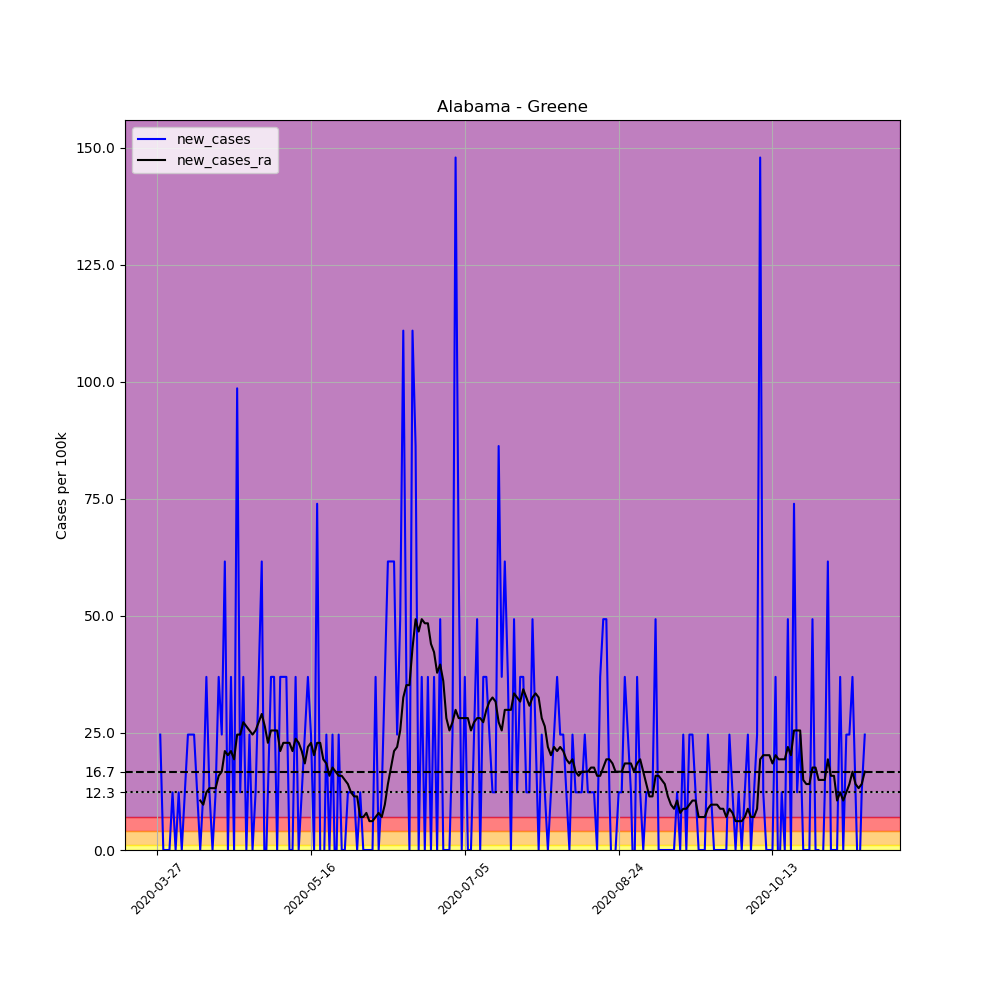

Source data for this figure (header and first rows):
, date, county, state, fips, cases, deaths, COUNTY, STNAME, CTYNAME, POPESTIMATE2019, per_100k, new_cases, new_cases_ra
391234, 2020-03-27, Greene, Alabama, 1063, 1, 0, 63, Alabama, Greene, 8111, 12.33, , 
391235, 2020-03-28, Greene, Alabama, 1063, 3, 0, 63, Alabama, Greene, 8111, 36.99, 24.66, 
391236, 2020-03-29, Greene, Alabama, 1063, 3, 0, 63, Alabama, Greene, 8111, 36.99, 0.0, 
391237, 2020-03-30, Greene, Alabama, 1063, 3, 0, 63, Alabama, Greene, 8111, 36.99, 0.0, 
391238, 2020-03-31, Greene, Alabama, 1063, 3, 0, 63, Alabama, Greene, 8111, 36.99, 0.0, 
391239, 2020-04-01, Greene, Alabama, 1063, 4, 0, 63, Alabama, Greene, 8111, 49.32, 12.33, 
391240, 2020-04-02, Greene, Alabama, 1063, 4, 0, 63, Alabama, Greene, 8111, 49.32, 0.0, 
391241, 2020-04-03, Greene, Alabama, 1063, 5, 0, 63, Alabama, Greene, 8111, 61.64, 12.33, 
391242, 2020-04-04, Greene, Alabama, 1063, 5, 0, 63, Alabama, Greene, 8111, 61.64, 0.0, 
391243, 2020-04-05, Greene, Alabama, 1063, 6, 0, 63, Alabama, Greene, 8111, 73.97, 12.33, 
391244, 2020-04-06, Greene, Alabama, 1063, 8, 0, 63, Alabama, Greene, 8111, 98.63, 24.66, 
391245, 2020-04-07, Greene, Alabama, 1063, 10, 0, 63, Alabama, Greene, 8111, 123.3, 24.66, 
391246, 2020-04-08, Greene, Alabama, 1063, 12, 0, 63, Alabama, Greene, 8111, 147.9, 24.66, 
391247, 2020-04-09, Greene, Alabama, 1063, 13, 0, 63, Alabama, Greene, 8111, 160.3, 12.33, 
391248, 2020-04-10, Greene, Alabama, 1063, 13, 0, 63, Alabama, Greene, 8111, 160.3, 0.0, 10.57
391249, 2020-04-11, Greene, Alabama, 1063, 14, 0, 63, Alabama, Greene, 8111, 172.6, 12.33, 9.687
391250, 2020-04-12, Greene, Alabama, 1063, 17, 0, 63, Alabama, Greene, 8111, 209.6, 36.99, 12.33
391251, 2020-04-13, Greene, Alabama, 1063, 18, 0, 63, Alabama, Greene, 8111, 221.9, 12.33, 13.21
391252, 2020-04-14, Greene, Alabama, 1063, 18, 0, 63, Alabama, Greene, 8111, 221.9, 0.0, 13.21
391253, 2020-04-15, Greene, Alabama, 1063, 19, 0, 63, Alabama, Greene, 8111, 234.2, 12.33, 13.21
391254, 2020-04-16, Greene, Alabama, 1063, 22, 0, 63, Alabama, Greene, 8111, 271.2, 36.99, 15.85
391255, 2020-04-17, Greene, Alabama, 1063, 24, 0, 63, Alabama, Greene, 8111, 295.9, 24.66, 16.73
391256, 2020-04-18, Greene, Alabama, 1063, 29, 0, 63, Alabama, Greene, 8111, 357.5, 61.64, 21.14
391257, 2020-04-19, Greene, Alabama, 1063, 29, 0, 63, Alabama, Greene, 8111, 357.5, 0.0, 20.25
391258, 2020-04-20, Greene, Alabama, 1063, 32, 0, 63, Alabama, Greene, 8111, 394.5, 36.99, 21.14
391259, 2020-04-21, Greene, Alabama, 1063, 32, 0, 63, Alabama, Greene, 8111, 394.5, 0.0, 19.37
391260, 2020-04-22, Greene, Alabama, 1063, 40, 0, 63, Alabama, Greene, 8111, 493.2, 98.63, 24.66
391261, 2020-04-23, Greene, Alabama, 1063, 41, 0, 63, Alabama, Greene, 8111, 505.5, 12.33, 24.66
391262, 2020-04-24, Greene, Alabama, 1063, 44, 0, 63, Alabama, Greene, 8111, 542.5, 36.99, 27.3
391263, 2020-04-25, Greene, Alabama, 1063, 44, 0, 63, Alabama, Greene, 8111, 542.5, 0.0, 26.42
391264, 2020-04-26, Greene, Alabama, 1063, 46, 0, 63, Alabama, Greene, 8111, 567.1, 24.66, 25.54
391265, 2020-04-27, Greene, Alabama, 1063, 46, 0, 63, Alabama, Greene, 8111, 567.1, 0.0, 24.66
391266, 2020-04-28, Greene, Alabama, 1063, 47, 1, 63, Alabama, Greene, 8111, 579.5, 12.33, 25.54
391267, 2020-04-29, Greene, Alabama, 1063, 50, 1, 63, Alabama, Greene, 8111, 616.4, 36.99, 27.3
391268, 2020-04-30, Greene, Alabama, 1063, 55, 1, 63, Alabama, Greene, 8111, 678.1, 61.64, 29.06
391269, 2020-05-01, Greene, Alabama, 1063, 54, 1, 63, Alabama, Greene, 8111, 665.8, -12.33, 26.42
391270, 2020-05-02, Greene, Alabama, 1063, 55, 1, 63, Alabama, Greene, 8111, 678.1, 12.33, 22.9
391271, 2020-05-03, Greene, Alabama, 1063, 58, 1, 63, Alabama, Greene, 8111, 715.1, 36.99, 25.54
391272, 2020-05-04, Greene, Alabama, 1063, 61, 1, 63, Alabama, Greene, 8111, 752.1, 36.99, 25.54
391273, 2020-05-05, Greene, Alabama, 1063, 61, 2, 63, Alabama, Greene, 8111, 752.1, 0.0, 25.54
391274, 2020-05-06, Greene, Alabama, 1063, 64, 2, 63, Alabama, Greene, 8111, 789.1, 36.99, 21.14
391275, 2020-05-07, Greene, Alabama, 1063, 67, 2, 63, Alabama, Greene, 8111, 826, 36.99, 22.9
391276, 2020-05-08, Greene, Alabama, 1063, 70, 3, 63, Alabama, Greene, 8111, 863, 36.99, 22.9
391277, 2020-05-09, Greene, Alabama, 1063, 70, 3, 63, Alabama, Greene, 8111, 863, 0.0, 22.9
391278, 2020-05-10, Greene, Alabama, 1063, 70, 3, 63, Alabama, Greene, 8111, 863, 0.0, 21.14
391279, 2020-05-11, Greene, Alabama, 1063, 73, 3, 63, Alabama, Greene, 8111, 900, 36.99, 23.78
391280, 2020-05-12, Greene, Alabama, 1063, 73, 4, 63, Alabama, Greene, 8111, 900, 0.0, 22.9
391281, 2020-05-13, Greene, Alabama, 1063, 74, 4, 63, Alabama, Greene, 8111, 912.3, 12.33, 21.14
391282, 2020-05-14, Greene, Alabama, 1063, 76, 4, 63, Alabama, Greene, 8111, 937, 24.66, 18.49
391283, 2020-05-15, Greene, Alabama, 1063, 79, 4, 63, Alabama, Greene, 8111, 974, 36.99, 22.02
391284, 2020-05-16, Greene, Alabama, 1063, 81, 4, 63, Alabama, Greene, 8111, 998.6, 24.66, 22.9
391285, 2020-05-17, Greene, Alabama, 1063, 81, 4, 63, Alabama, Greene, 8111, 998.6, 0.0, 20.25
391286, 2020-05-18, Greene, Alabama, 1063, 87, 4, 63, Alabama, Greene, 8111, 1073, 73.97, 22.9
391287, 2020-05-19, Greene, Alabama, 1063, 87, 4, 63, Alabama, Greene, 8111, 1073, 0.0, 22.9
391288, 2020-05-20, Greene, Alabama, 1063, 86, 4, 63, Alabama, Greene, 8111, 1060, -12.33, 19.37
391289, 2020-05-21, Greene, Alabama, 1063, 88, 4, 63, Alabama, Greene, 8111, 1085, 24.66, 18.49
391290, 2020-05-22, Greene, Alabama, 1063, 88, 4, 63, Alabama, Greene, 8111, 1085, 0.0, 15.85
391291, 2020-05-23, Greene, Alabama, 1063, 90, 4, 63, Alabama, Greene, 8111, 1110, 24.66, 17.61
391292, 2020-05-24, Greene, Alabama, 1063, 89, 4, 63, Alabama, Greene, 8111, 1097, -12.33, 16.73
391293, 2020-05-25, Greene, Alabama, 1063, 91, 4, 63, Alabama, Greene, 8111, 1122, 24.66, 15.85
... 171 more rows
